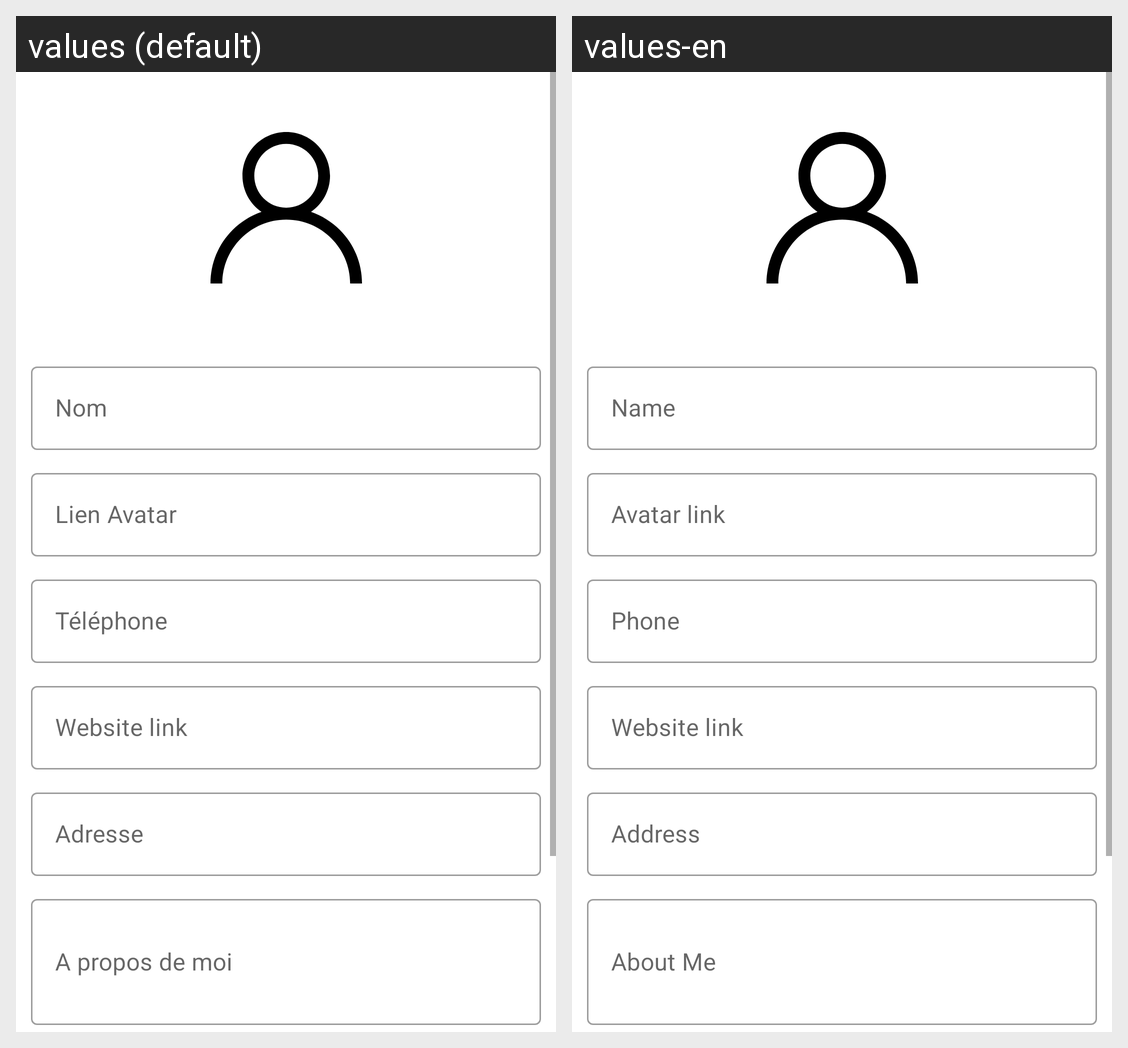

The same Android screen rendered under two of its app's locales, left to right. List the strings drawn on it with the default value and each locale's translation.
Android screen res/layout/add_neighbor.xml rendered under 2 locales, left to right: values (default), values-en. Device: Nexus 5 (rendered at 1080×1920; each locale shown at half size, 540×960, under a caption strip naming it); theme Theme.AppCours2.
Strings drawn on this screen, with the default value and each locale's value (text and hints the layout hard-codes, and strings that could not be matched under every locale, appear in the picture but are not listed):

name
  values: Nom
  values-en: Name

avatarurl
  values: Lien Avatar
  values-en: Avatar link

telephone
  values: Téléphone
  values-en: Phone

webste
  values: Website link
  values-en: Website link

adresse
  values: Adresse
  values-en: Address

aboutme
  values: A propos de moi
  values-en: About Me
